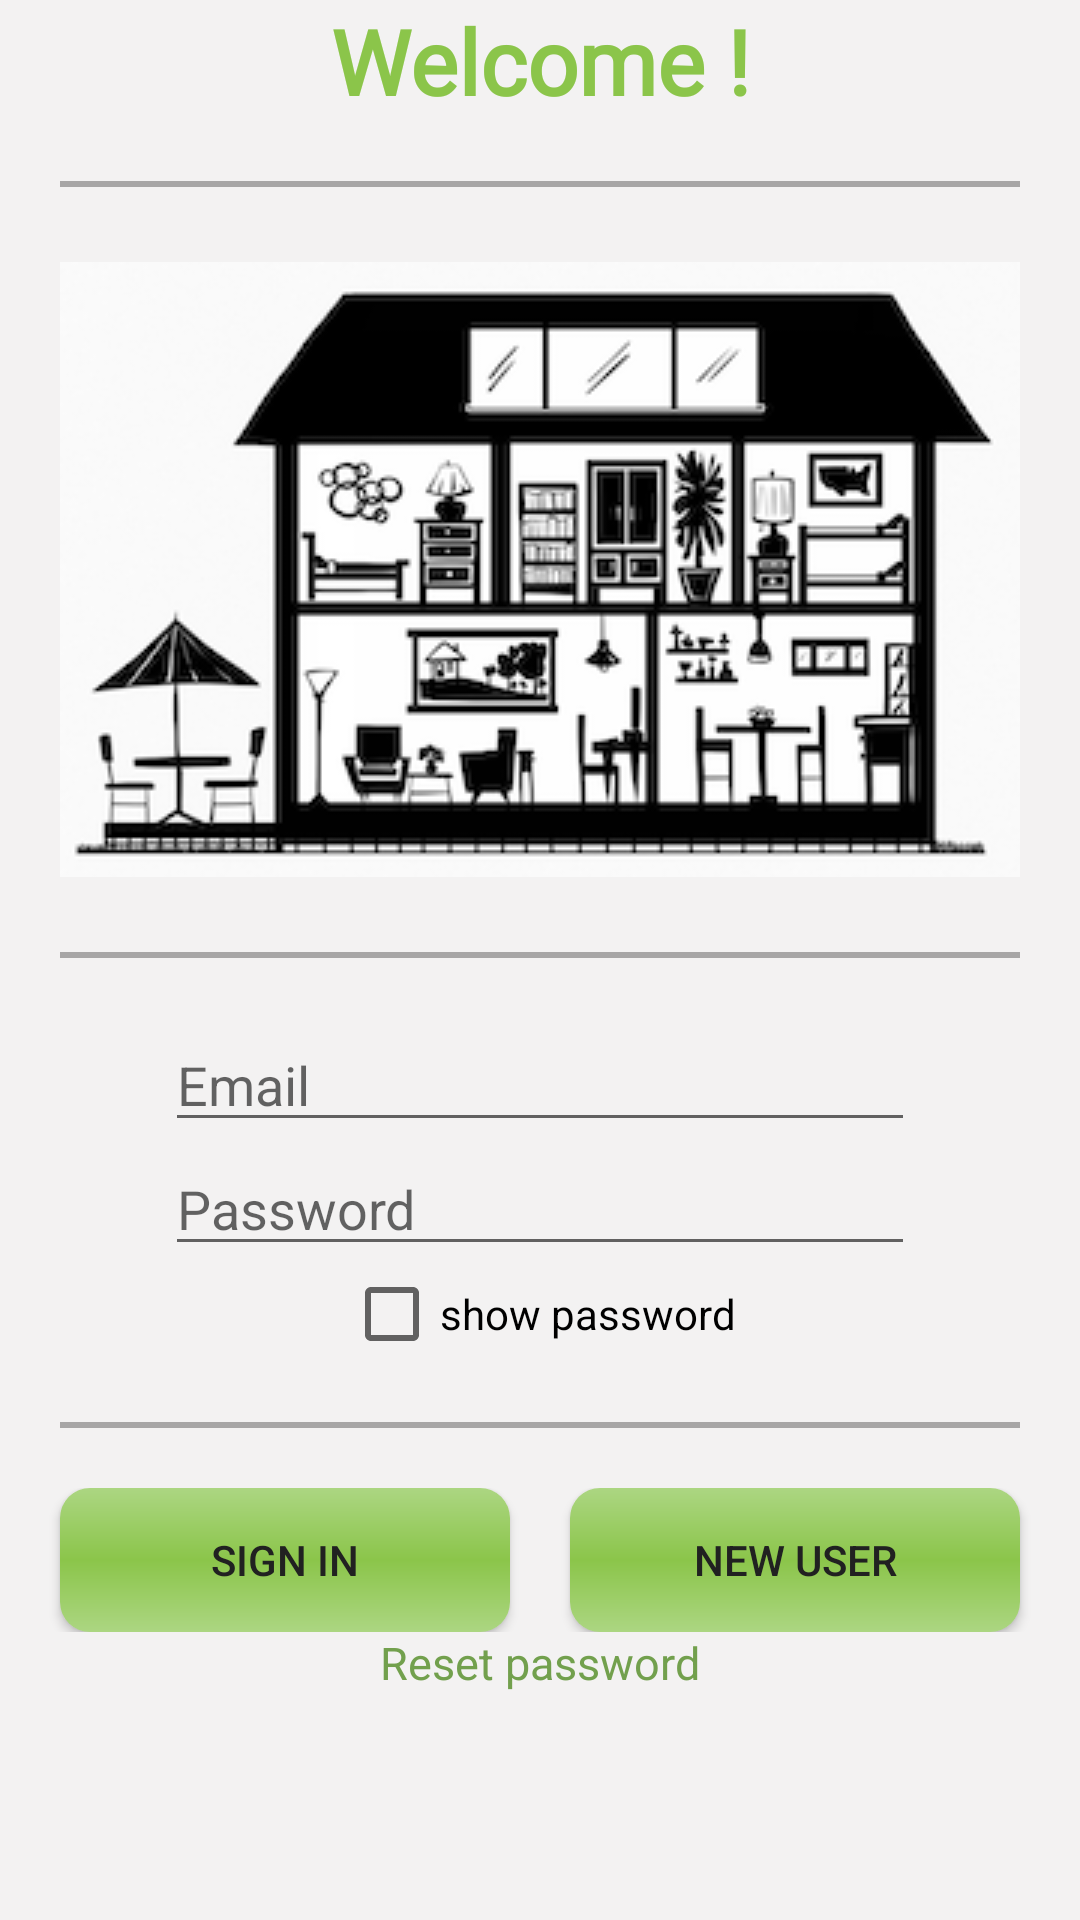

Reconstruct the res/layout file that produces this screen, plus the resources it refers to.
<!-- AndroidManifest.xml: application theme AppTheme -->
<!-- res/layout/activity_login.xml -->
<?xml version="1.0" encoding="utf-8"?>
<LinearLayout xmlns:android="http://schemas.android.com/apk/res/android"
xmlns:app="http://schemas.android.com/apk/res-auto"
xmlns:tools="http://schemas.android.com/tools"
android:layout_width="match_parent"
android:layout_height="match_parent"
android:orientation="vertical"
tools:context=".Login">

    <ProgressBar
        android:id="@+id/login_progress"
        style="?android:attr/progressBarStyleLarge"
        android:layout_width="wrap_content"
        android:layout_height="wrap_content"
        android:layout_gravity="center_horizontal"
        android:layout_marginTop="200dp"
        android:visibility="gone" />

    <TextView
        android:id="@+id/tvLoad"
        android:layout_width="match_parent"
        android:layout_height="wrap_content"
        android:layout_marginTop="25dp"
        android:clickable="true"
        android:focusable="true"
        android:gravity="center_horizontal"
        android:text="Loading...please wait..."
        android:textColor="@color/colorPrimary"
        android:textStyle="bold"
        android:visibility="gone" />

    <LinearLayout
        android:layout_width="match_parent"
        android:layout_height="match_parent"
        android:id="@+id/login_form"
        android:orientation="vertical">

    <ScrollView
        xmlns:android="http://schemas.android.com/apk/res/android"
        android:layout_width="match_parent"
        android:layout_height="match_parent"
        android:fillViewport="true">

        <RelativeLayout
            android:layout_height="match_parent"
            android:layout_width="match_parent"
            xmlns:android="http://schemas.android.com/apk/res/android">


            <LinearLayout
                android:layout_width="match_parent"
                android:layout_height="match_parent"
                android:orientation="vertical"
                android:background="@color/background"
                xmlns:android="http://schemas.android.com/apk/res/android">

                <TextView
                    android:layout_width="match_parent"
                    android:layout_height="wrap_content"
                    android:text="Welcome !"
                    android:textSize="30sp"
                    android:textStyle="bold"
                    android:textColor="@color/colorAccent"
                    android:fontFamily="@font/lobster"
                    android:gravity="center"/>

                <View
                    android:layout_width="wrap_content"
                    android:layout_height="2dp"
                    android:background="@color/divider"
                    android:layout_margin="20dp"/>

                <ImageView
                    android:layout_width="wrap_content"
                    android:layout_height="wrap_content"
                    android:src="@drawable/house"
                    android:layout_margin="5dp"
                    android:layout_gravity="center"/>

                <View
                    android:layout_width="wrap_content"
                    android:layout_height="2dp"
                    android:background="@color/divider"
                    android:layout_margin="20dp"/>

                <EditText
                    android:layout_width="250dp"
                    android:layout_height="wrap_content"
                    android:layout_gravity="center"
                    android:hint="Email"
                    android:inputType="textEmailAddress"
                    android:id="@+id/etEmailLogin"/>

                <EditText
                    android:layout_width="250dp"
                    android:layout_height="wrap_content"
                    android:layout_gravity="center"
                    android:hint="Password"
                    android:inputType="textPassword"
                    android:id="@+id/etPassLogin"/>

                <CheckBox
                    android:layout_width="wrap_content"
                    android:layout_height="wrap_content"
                    android:layout_gravity="center"
                    android:text="show password"
                    android:id="@+id/showLogin"/>

                <View
                    android:layout_width="wrap_content"
                    android:layout_height="2dp"
                    android:background="@color/divider"
                    android:layout_margin="20dp"/>

                <LinearLayout
                    android:layout_width="match_parent"
                    android:layout_height="wrap_content"
                    android:orientation="horizontal"
                    android:gravity="center">

                    <Button
                        android:layout_width="150dp"
                        android:layout_height="wrap_content"
                        android:layout_marginRight="10dp"
                        android:text="Sign in"
                        android:background="@drawable/button"
                        android:textColor="@color/primaryText"
                        android:id="@+id/btnLogin"
                        android:foreground="?attr/selectableItemBackgroundBorderless"/>

                    <Button
                        android:layout_width="150dp"
                        android:layout_height="wrap_content"
                        android:layout_marginLeft="10dp"
                        android:text="New user"
                        android:background="@drawable/button"
                        android:textColor="@color/primaryText"
                        android:id="@+id/btnNewUser"
                        android:foreground="?attr/selectableItemBackgroundBorderless"/>

                </LinearLayout>

                <TextView
                    android:id="@+id/tvReset"
                    android:layout_width="wrap_content"
                    android:layout_height="wrap_content"
                    android:layout_marginBottom="5dp"
                    android:layout_gravity="center_horizontal"
                    android:textColor="@color/colorAccentDark"
                    android:textSize="15sp"
                    android:text="Reset password"
                    android:clickable="true"
                    android:foreground="?attr/selectableItemBackgroundBorderless"/>


                 </LinearLayout>

             </RelativeLayout>

        </ScrollView>


    </LinearLayout>


</LinearLayout>
<!-- resources referenced by this layout -->
<resources>
  <color name="background">#F3F2F2</color>
  <color name="colorAccent">#8BC54A</color>
  <color name="colorAccentDark">#72A04D</color>
  <color name="colorPrimary">#607D8B</color>
  <color name="divider">#A7A6A6</color>
  <color name="primaryText">#212121</color>
  <!-- drawable button (drawable-v24) -->
  <?xml version="1.0" encoding="utf-8"?>
  <shape xmlns:android="http://schemas.android.com/apk/res/android"
      android:shape="rectangle">
      <corners android:radius="10dp"/>
      <gradient android:startColor="@color/colorAccentLight"
          android:centerColor="@color/colorAccent"
          android:endColor="@color/colorAccentLight"
          android:angle="270"/>
  
  </shape>
  <!-- drawable house: png bitmap (drawable-v24, 27303 bytes) -->
  <style name="AppTheme" parent="Theme.AppCompat.Light.DarkActionBar">
          
          <item name="colorPrimary">@color/colorPrimary</item>
          <item name="colorPrimaryDark">@color/colorPrimaryDark</item>
          <item name="colorAccent">@color/colorAccent</item>
      </style>
  <color name="colorAccentLight">#ACD682</color>
  <color name="colorPrimaryDark">#455A64</color>
</resources>
